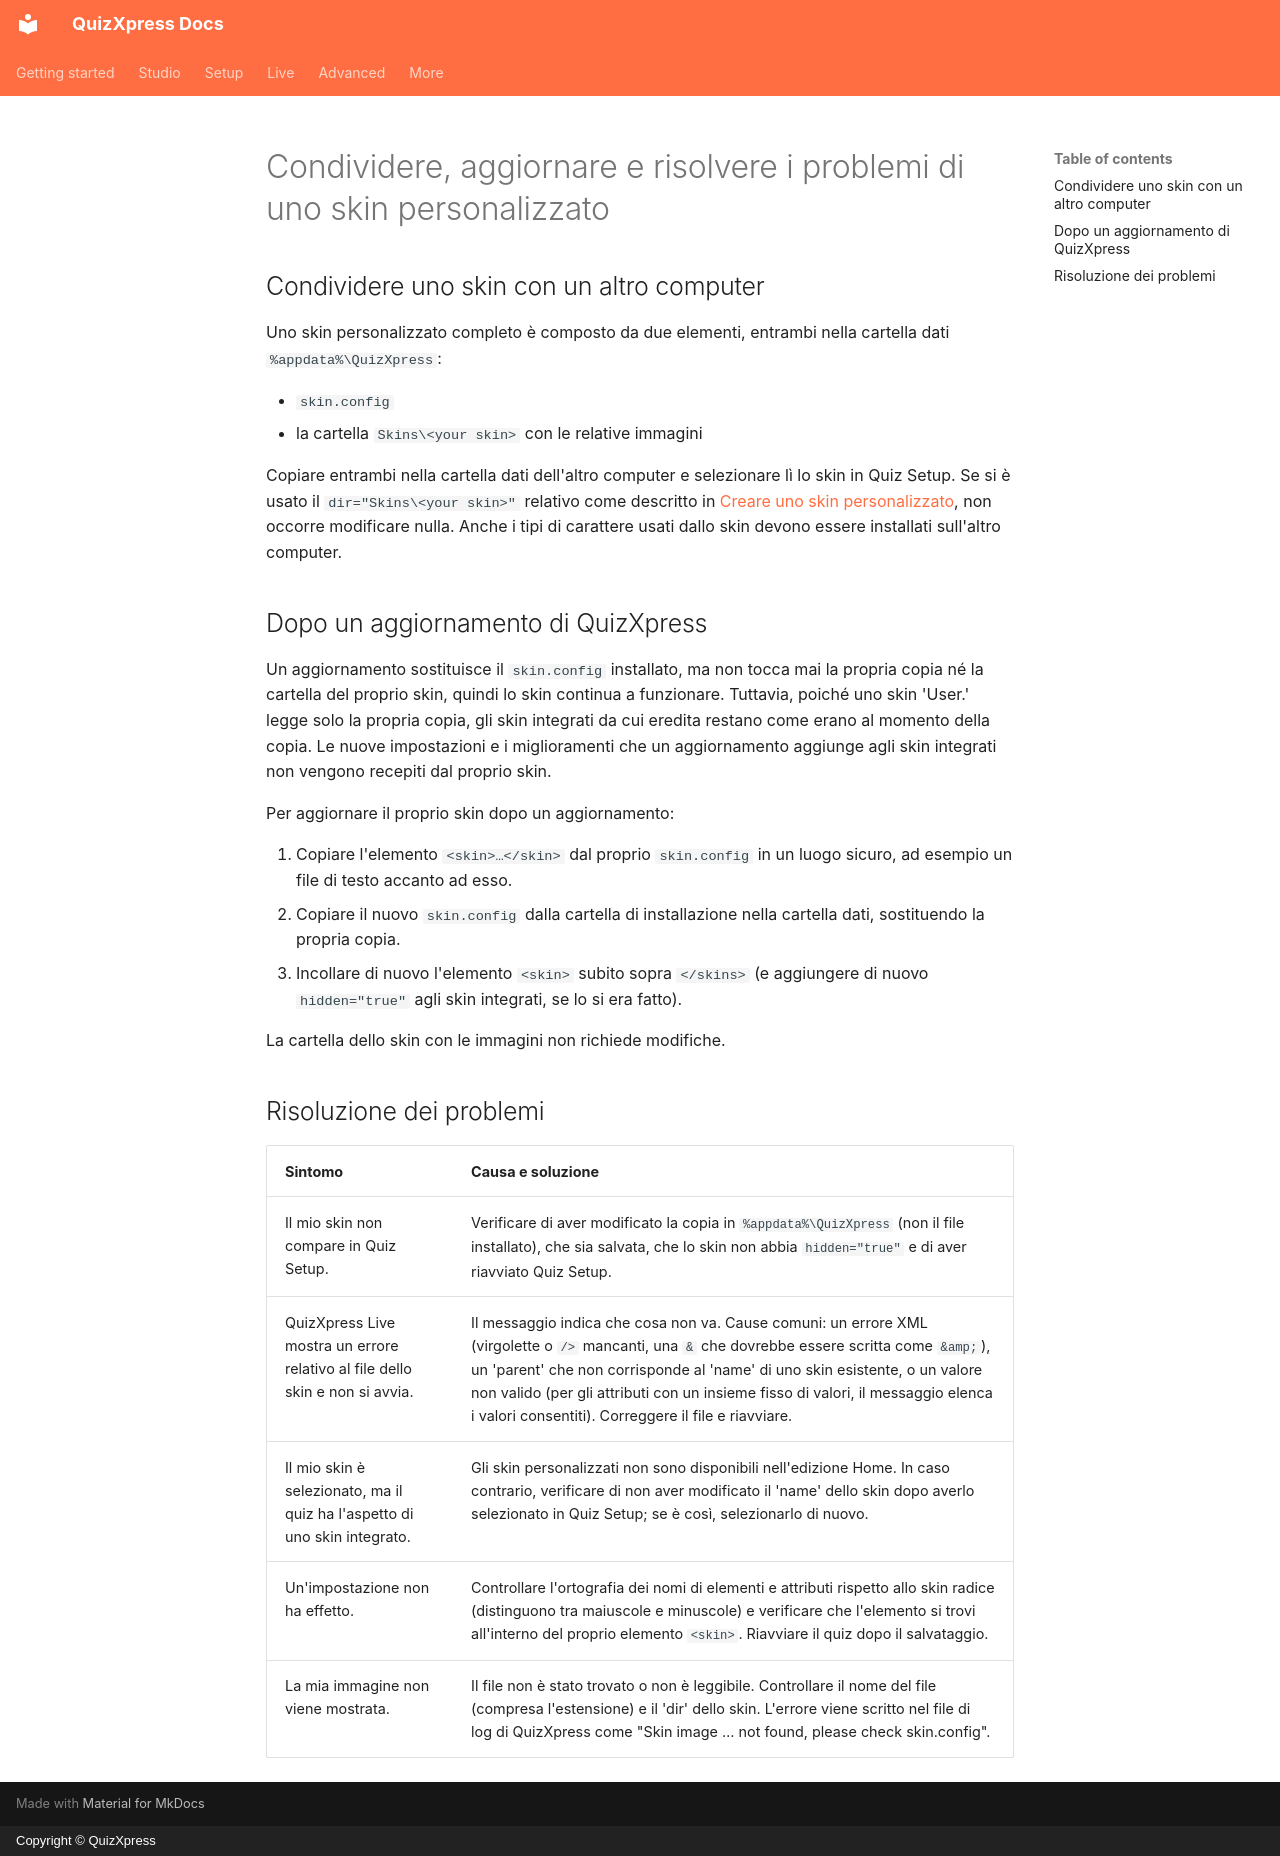

repository: gameshowcrew/quizxpress-docs · page: advanced/skinning/maintaining-a-custom-skin.it/index.html · generator: mkdocs · copyright: Copyright © QuizXpress

# Condividere, aggiornare e risolvere i problemi di uno skin personalizzato

## Condividere uno skin con un altro computer

Uno skin personalizzato completo è composto da due elementi, entrambi nella cartella dati `%appdata%\QuizXpress`:

- `skin.config`
- la cartella `Skins\<your skin>` con le relative immagini

Copiare entrambi nella cartella dati dell'altro computer e selezionare lì lo skin in Quiz Setup. Se si è usato il `dir="Skins\<your skin>"` relativo come descritto in [Creare uno skin personalizzato](creating-a-custom-skin.md#passaggio-4-aggiungere-la-definizione-dello-skin), non occorre modificare nulla. Anche i tipi di carattere usati dallo skin devono essere installati sull'altro computer.

## Dopo un aggiornamento di QuizXpress

Un aggiornamento sostituisce il `skin.config` installato, ma non tocca mai la propria copia né la cartella del proprio skin, quindi lo skin continua a funzionare. Tuttavia, poiché uno skin 'User.' legge solo la propria copia, gli skin integrati da cui eredita restano come erano al momento della copia. Le nuove impostazioni e i miglioramenti che un aggiornamento aggiunge agli skin integrati non vengono recepiti dal proprio skin.

Per aggiornare il proprio skin dopo un aggiornamento:

1. Copiare l'elemento `<skin>…</skin>` dal proprio `skin.config` in un luogo sicuro, ad esempio un file di testo accanto ad esso.
2. Copiare il nuovo `skin.config` dalla cartella di installazione nella cartella dati, sostituendo la propria copia.
3. Incollare di nuovo l'elemento `<skin>` subito sopra `</skins>` (e aggiungere di nuovo `hidden="true"` agli skin integrati, se lo si era fatto).

La cartella dello skin con le immagini non richiede modifiche.

## Risoluzione dei problemi

| Sintomo | Causa e soluzione |
|---|---|
| Il mio skin non compare in Quiz Setup. | Verificare di aver modificato la copia in `%appdata%\QuizXpress` (non il file installato), che sia salvata, che lo skin non abbia `hidden="true"` e di aver riavviato Quiz Setup. |
| QuizXpress Live mostra un errore relativo al file dello skin e non si avvia. | Il messaggio indica che cosa non va. Cause comuni: un errore XML (virgolette o `/>` mancanti, una `&` che dovrebbe essere scritta come `&amp;`), un 'parent' che non corrisponde al 'name' di uno skin esistente, o un valore non valido (per gli attributi con un insieme fisso di valori, il messaggio elenca i valori consentiti). Correggere il file e riavviare. |
| Il mio skin è selezionato, ma il quiz ha l'aspetto di uno skin integrato. | Gli skin personalizzati non sono disponibili nell'edizione Home. In caso contrario, verificare di non aver modificato il 'name' dello skin dopo averlo selezionato in Quiz Setup; se è così, selezionarlo di nuovo. |
| Un'impostazione non ha effetto. | Controllare l'ortografia dei nomi di elementi e attributi rispetto allo skin radice (distinguono tra maiuscole e minuscole) e verificare che l'elemento si trovi all'interno del proprio elemento `<skin>`. Riavviare il quiz dopo il salvataggio. |
| La mia immagine non viene mostrata. | Il file non è stato trovato o non è leggibile. Controllare il nome del file (compresa l'estensione) e il 'dir' dello skin. L'errore viene scritto nel file di log di QuizXpress come "Skin image … not found, please check skin.config". |
